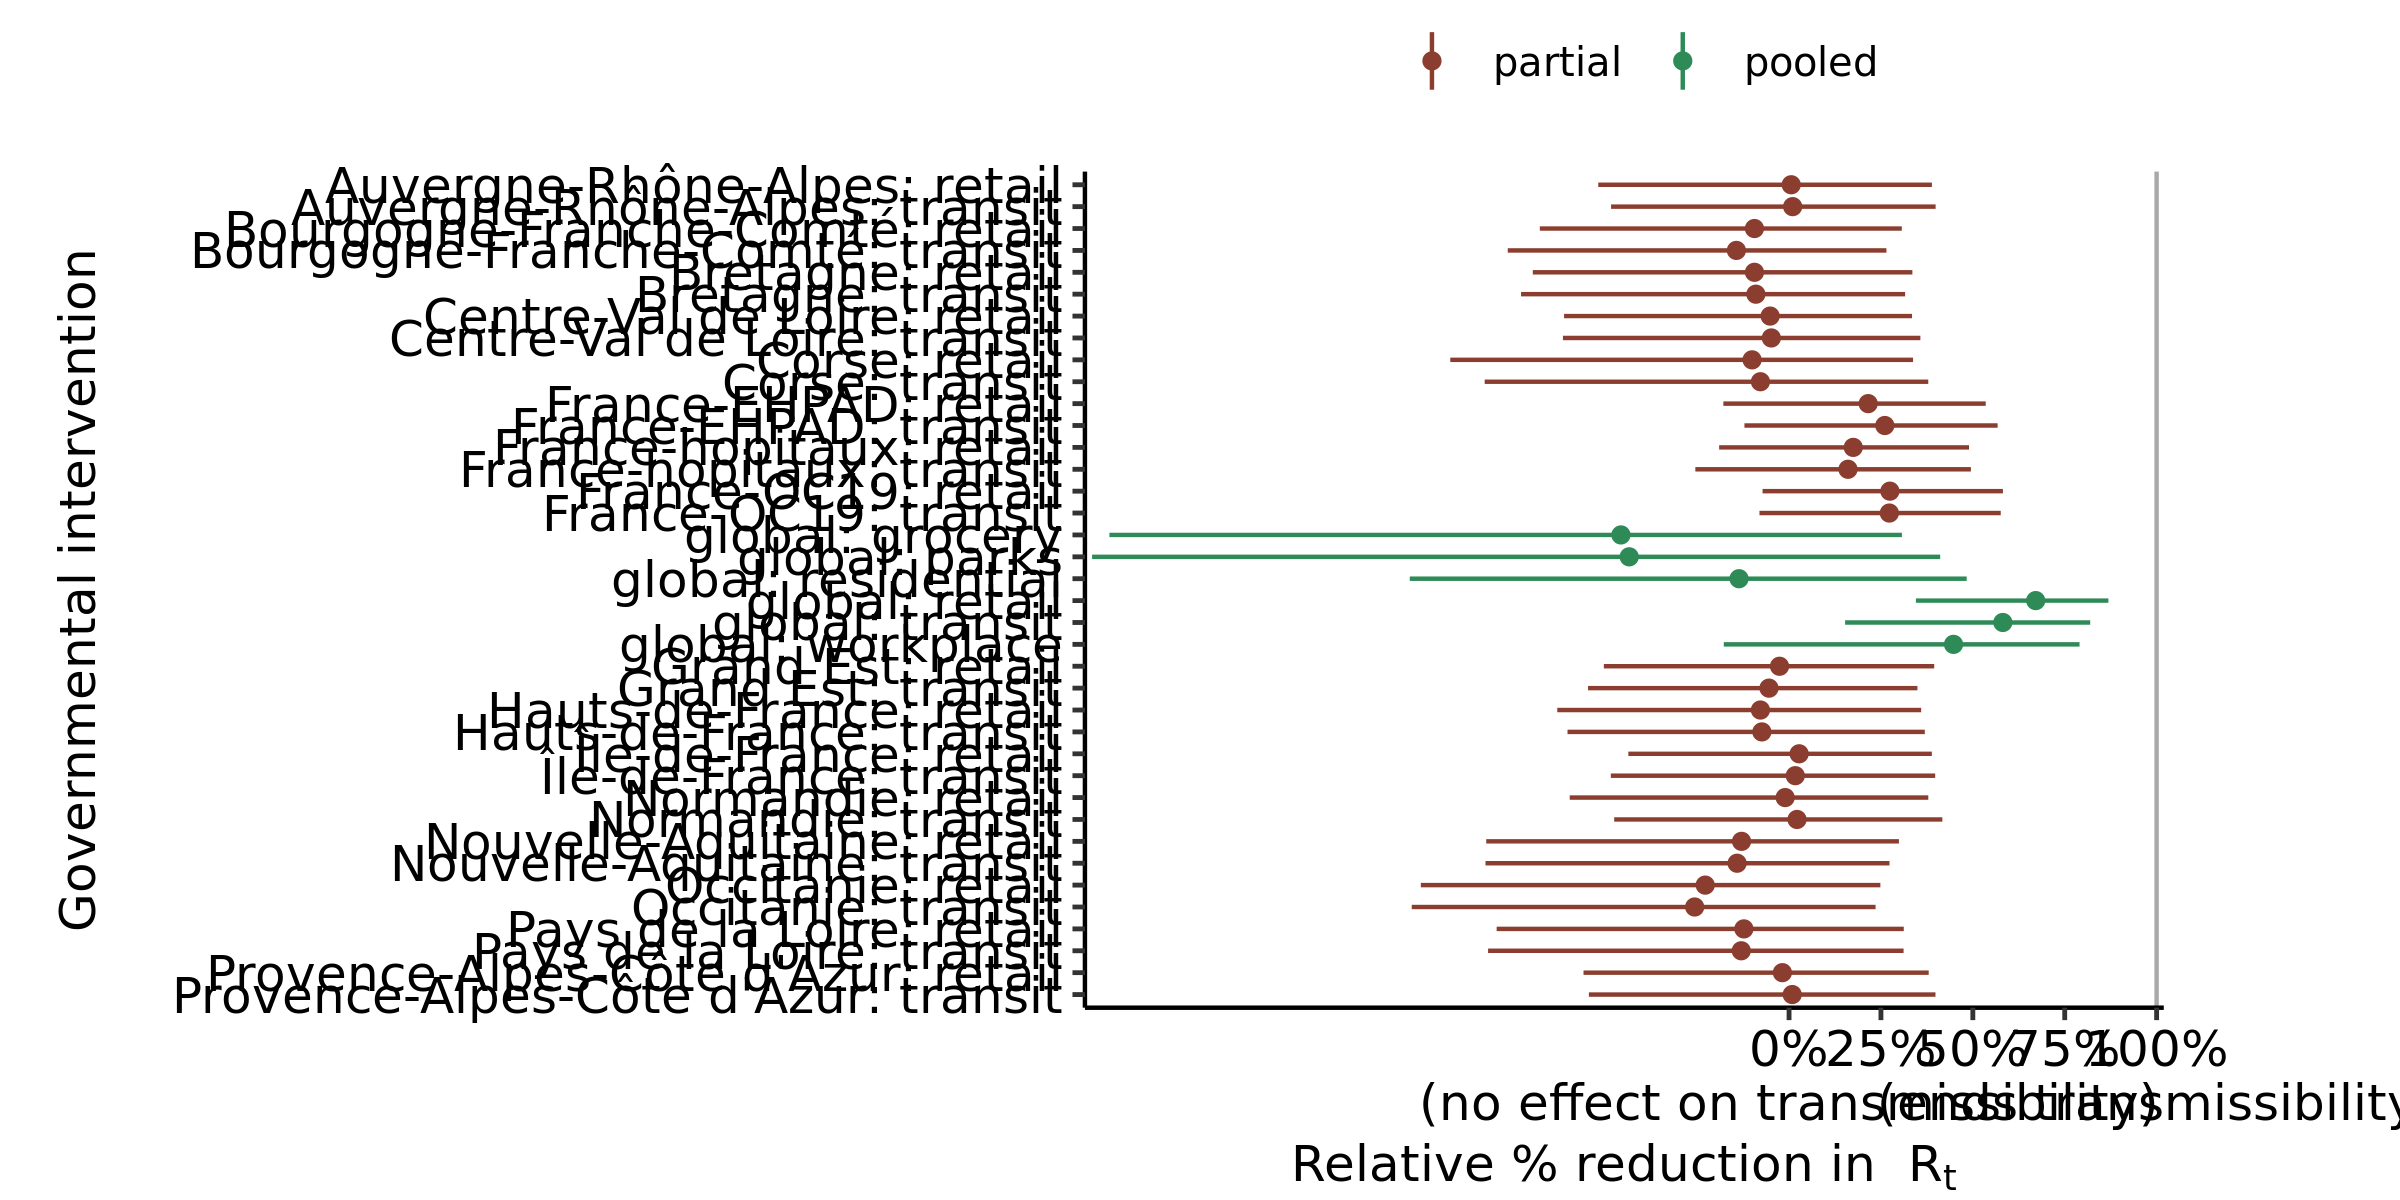

The table this chart was drawn from, first rows:
, parameter, outer_width, inner_width, point_est, ll, l, m, h, hh, type
1, global: residential, 0.95, 0.9, mean, -1.032, -0.814, -0.1361, 0.4163, 0.4833, pooled
2, global: transit, 0.95, 0.9, mean, 0.1525, 0.2517, 0.5816, 0.8003, 0.8193, pooled
3, global: grocery, 0.95, 0.9, mean, -1.849, -1.493, -0.4574, 0.2308, 0.307, pooled
4, global: parks, 0.95, 0.9, mean, -1.896, -1.532, -0.4349, 0.3215, 0.4111, pooled
5, global: retail, 0.95, 0.9, mean, 0.3451, 0.421, 0.6711, 0.8477, 0.8688, pooled
6, global: workplace, 0.95, 0.9, mean, -0.1776, -0.03315, 0.4475, 0.77, 0.7903, pooled
7, Auvergne-Rhône-Alpes: transit, 0.95, 0.9, mean, -0.4843, -0.3868, 0.009773, 0.3405, 0.3987, partial
8, Auvergne-Rhône-Alpes: retail, 0.95, 0.9, mean, -0.5191, -0.396, 0.005906, 0.3348, 0.3887, partial
9, Bourgogne-Franche-Comté: transit, 0.95, 0.9, mean, -0.7654, -0.585, -0.1433, 0.2017, 0.265, partial
10, Bourgogne-Franche-Comté: retail, 0.95, 0.9, mean, -0.6781, -0.5539, -0.09417, 0.253, 0.3067, partial
11, Bretagne: transit, 0.95, 0.9, mean, -0.7292, -0.5784, -0.09025, 0.2565, 0.3158, partial
12, Bretagne: retail, 0.95, 0.9, mean, -0.6972, -0.5518, -0.09413, 0.2733, 0.3356, partial
13, Centre-Val de Loire: transit, 0.95, 0.9, mean, -0.6152, -0.4784, -0.0482, 0.31, 0.3573, partial
14, Centre-Val de Loire: retail, 0.95, 0.9, mean, -0.6121, -0.4523, -0.05148, 0.2797, 0.3345, partial
15, Corse: transit, 0.95, 0.9, mean, -0.8281, -0.6081, -0.07786, 0.3003, 0.3788, partial
16, Corse: retail, 0.95, 0.9, mean, -0.9217, -0.6489, -0.1006, 0.2908, 0.3373, partial
17, Grand Est: transit, 0.95, 0.9, mean, -0.5469, -0.445, -0.0546, 0.2903, 0.3493, partial
18, Grand Est: retail, 0.95, 0.9, mean, -0.5039, -0.4159, -0.02592, 0.323, 0.3949, partial
19, Hauts-de-France: transit, 0.95, 0.9, mean, -0.6027, -0.4918, -0.07396, 0.2876, 0.3693, partial
20, Hauts-de-France: retail, 0.95, 0.9, mean, -0.6306, -0.498, -0.07789, 0.2902, 0.3594, partial
21, Normandie: transit, 0.95, 0.9, mean, -0.4758, -0.3664, 0.02165, 0.3473, 0.4171, partial
22, Normandie: retail, 0.95, 0.9, mean, -0.5967, -0.4439, -0.01059, 0.3293, 0.3788, partial
23, Nouvelle-Aquitaine: transit, 0.95, 0.9, mean, -0.8259, -0.6641, -0.1413, 0.2238, 0.2733, partial
24, Nouvelle-Aquitaine: retail, 0.95, 0.9, mean, -0.8239, -0.6267, -0.1292, 0.2436, 0.2989, partial
25, Occitanie: transit, 0.95, 0.9, mean, -1.027, -0.8326, -0.2568, 0.1561, 0.2354, partial
26, Occitanie: retail, 0.95, 0.9, mean, -1.002, -0.8005, -0.2281, 0.1825, 0.2484, partial
27, Pays de la Loire: transit, 0.95, 0.9, mean, -0.8189, -0.6597, -0.13, 0.25, 0.3116, partial
28, Pays de la Loire: retail, 0.95, 0.9, mean, -0.7955, -0.6182, -0.1229, 0.2472, 0.3121, partial
29, Provence-Alpes-Côte d'Azur: transit, 0.95, 0.9, mean, -0.5446, -0.4056, 0.008626, 0.3517, 0.3984, partial
30, Provence-Alpes-Côte d'Azur: retail, 0.95, 0.9, mean, -0.5592, -0.4192, -0.01816, 0.3167, 0.3799, partial
31, Île-de-France: transit, 0.95, 0.9, mean, -0.4849, -0.3845, 0.01699, 0.3519, 0.3976, partial
32, Île-de-France: retail, 0.95, 0.9, mean, -0.4372, -0.3405, 0.02745, 0.3348, 0.3885, partial
33, France-hopitaux: transit, 0.95, 0.9, mean, -0.255, -0.1535, 0.1603, 0.4342, 0.4947, partial
34, France-hopitaux: retail, 0.95, 0.9, mean, -0.1902, -0.1216, 0.1747, 0.444, 0.4896, partial
35, France-OC19: transit, 0.95, 0.9, mean, -0.08051, -0.003121, 0.2729, 0.5321, 0.5759, partial
36, France-OC19: retail, 0.95, 0.9, mean, -0.07209, 0.005627, 0.2744, 0.5291, 0.5819, partial
37, France-EHPAD: transit, 0.95, 0.9, mean, -0.1214, -0.03362, 0.2605, 0.5267, 0.5675, partial
38, France-EHPAD: retail, 0.95, 0.9, mean, -0.1787, -0.0886, 0.2153, 0.4871, 0.5351, partial
